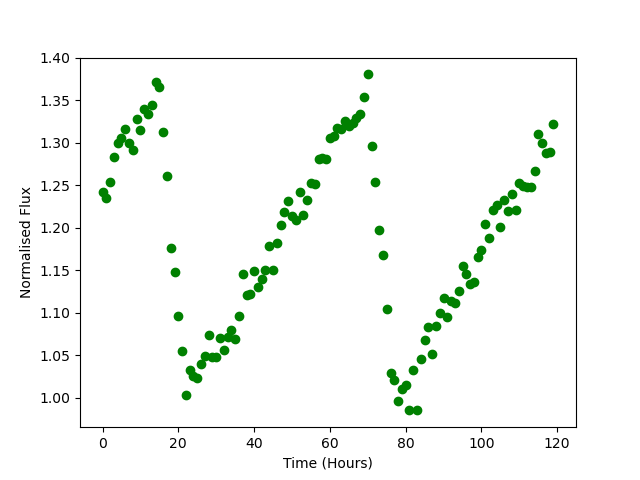

The data file committed next to this chart (first rows):
Time, Flux
0.0, 1.242
1.0, 1.234
2.0, 1.254
3.0, 1.283
4.0, 1.3
5.0, 1.306
6.0, 1.316
7.0, 1.3
8.0, 1.291
9.0, 1.328
10.0, 1.315
11.0, 1.34
12.0, 1.334
13.0, 1.344
14.0, 1.371
15.0, 1.366
16.0, 1.313
17.0, 1.261
18.0, 1.177
19.0, 1.148
20.0, 1.096
21.0, 1.056
22.0, 1.003
23.0, 1.033
24.0, 1.026
25.0, 1.023
26.0, 1.04
27.0, 1.049
28.0, 1.074
29.0, 1.048
30.0, 1.048
31.0, 1.07
32.0, 1.056
33.0, 1.071
34.0, 1.08
35.0, 1.069
36.0, 1.096
37.0, 1.145
38.0, 1.121
39.0, 1.122
40.0, 1.149
41.0, 1.13
42.0, 1.139
43.0, 1.15
44.0, 1.178
45.0, 1.15
46.0, 1.182
47.0, 1.203
48.0, 1.218
49.0, 1.231
50.0, 1.214
51.0, 1.209
52.0, 1.242
53.0, 1.215
54.0, 1.233
55.0, 1.252
56.0, 1.252
57.0, 1.281
58.0, 1.283
59.0, 1.281
... 60 more rows
